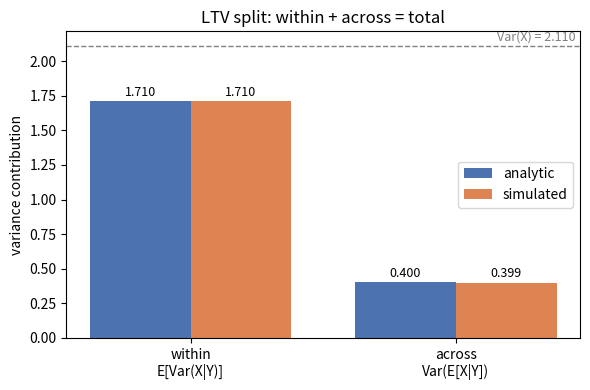
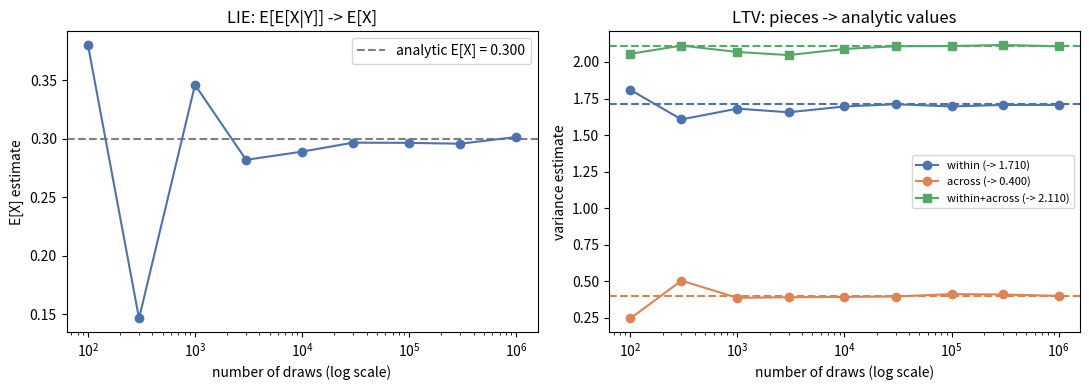

Here is the Python script that generated these plots, in order:
import matplotlib
matplotlib.use("Agg")  # headless, non-interactive backend

import numpy as np
import pandas as pd
import matplotlib.pyplot as plt

rng = np.random.default_rng(42)  # one generator, seeded, for the whole notebook

print("numpy", np.__version__, "| pandas", pd.__version__)

# Return values (in %) and the joint probability table.
x_vals = np.array([-2.0, 0.0, 2.0])

# rows = regime (0: calm, 1: stormy); columns = return value
joint = np.array([[0.05, 0.35, 0.30],    # calm
                  [0.15, 0.10, 0.05]])   # stormy

assert np.isclose(joint.sum(), 1.0), "joint must sum to 1"

p_y = joint.sum(axis=1)   # marginal of Y (regime): [0.70, 0.30]
p_x = joint.sum(axis=0)   # marginal of X (return): [0.20, 0.45, 0.35]

print("p_y (calm, stormy) =", p_y)
print("p_x (-2, 0, +2)    =", p_x)

# Conditional distribution of X within each regime: divide each row by its total.
p_x_given_y = joint / p_y[:, None]

# Conditional mean and variance of X in each regime.
cond_mean = (p_x_given_y * x_vals).sum(axis=1)                        # E[X | Y]
cond_var  = (p_x_given_y * (x_vals - cond_mean[:, None])**2).sum(1)   # Var(X | Y)

# The two LTV pieces, averaged / varied over the regime distribution p_y.
within  = (p_y * cond_var).sum()                  # E[Var(X|Y)]
mean_X  = (p_y * cond_mean).sum()                 # E[X] via LIE
across  = (p_y * (cond_mean - mean_X)**2).sum()   # Var(E[X|Y])

# Direct total variance from the marginal of X.
var_X = (p_x * (x_vals - mean_X)**2).sum()

print(f"E[X | calm]         = {cond_mean[0]:.3f}   (chapter: 0.714)")
print(f"E[X | stormy]       = {cond_mean[1]:.3f}   (chapter: -0.667)")
print()
print(f"E[X]                = {mean_X:.3f}   (chapter: 0.300)")
print(f"within  E[Var(X|Y)] = {within:.3f}   (chapter: 1.710)")
print(f"across  Var(E[X|Y]) = {across:.3f}   (chapter: 0.400)")
print(f"within + across     = {within + across:.3f}   (chapter: 2.110)")
print(f"Var(X) direct       = {var_X:.3f}   (chapter: 2.110)")
assert np.isclose(within + across, var_X)   # the law, checked exactly

def draw_sample(n, generator):
    '''Draw n (regime, return) pairs from Sam's joint distribution.

    Returns a tidy DataFrame with columns 'regime' (0=calm, 1=stormy) and 'ret' (%).
    '''
    flat_p = joint.ravel()                         # 6 cell probabilities
    # Index grid matching the flattened table: which regime row, which return column.
    regime_grid = np.repeat(np.arange(joint.shape[0]), joint.shape[1])  # [0,0,0,1,1,1]
    ret_grid    = np.tile(x_vals, joint.shape[0])                       # [-2,0,2,-2,0,2]

    cells = generator.choice(flat_p.size, size=n, p=flat_p)
    df = pd.DataFrame({"regime": regime_grid[cells],
                       "ret":    ret_grid[cells]})
    return df

sample = draw_sample(200_000, rng)
print(sample.head())
print("\nsample size:", len(sample))
print("\nrealized regime frequencies:")
print((sample["regime"].value_counts(normalize=True).sort_index()
       .rename({0: "calm", 1: "stormy"})))

g = sample.groupby("regime")["ret"]

sim_cond_mean = g.mean()                  # E[X | Y], estimated
sim_cond_var  = g.var(ddof=0)             # Var(X | Y), estimated (population variance)
sim_weight    = g.size() / len(sample)    # realized regime frequencies

# LIE:  E[X] = E[ E[X|Y] ]  -> weight the conditional means by regime frequency
sim_mean_X = (sim_weight * sim_cond_mean).sum()

# LTV pieces
sim_within = (sim_weight * sim_cond_var).sum()                       # E[Var(X|Y)]
sim_across = (sim_weight * (sim_cond_mean - sim_mean_X)**2).sum()    # Var(E[X|Y])

# Direct total variance, straight off the pooled sample (ignoring regime entirely).
sim_var_X = sample["ret"].var(ddof=0)

print("--- estimated from a 200,000-draw sample ---")
print(f"E[X | calm]    = {sim_cond_mean[0]:+.4f}   (target  0.714)")
print(f"E[X | stormy]  = {sim_cond_mean[1]:+.4f}   (target -0.667)")
print()
print(f"E[X]                = {sim_mean_X:.4f}   (target 0.300)")
print(f"within E[Var(X|Y)]  = {sim_within:.4f}   (target 1.710)")
print(f"across Var(E[X|Y])  = {sim_across:.4f}   (target 0.400)")
print(f"within + across     = {sim_within + sim_across:.4f}   (target 2.110)")
print(f"Var(X) pooled       = {sim_var_X:.4f}   (target 2.110)")

fig, ax = plt.subplots(figsize=(6, 4))

labels = ["within\nE[Var(X|Y)]", "across\nVar(E[X|Y])"]
sim_pieces = [sim_within, sim_across]
true_pieces = [within, across]

xpos = np.arange(len(labels))
w = 0.38
ax.bar(xpos - w/2, true_pieces, w, label="analytic", color="#4C72B0")
ax.bar(xpos + w/2, sim_pieces, w, label="simulated", color="#DD8452")

for i, (t, s) in enumerate(zip(true_pieces, sim_pieces)):
    ax.text(i - w/2, t + 0.02, f"{t:.3f}", ha="center", va="bottom", fontsize=9)
    ax.text(i + w/2, s + 0.02, f"{s:.3f}", ha="center", va="bottom", fontsize=9)

ax.axhline(var_X, ls="--", color="gray", lw=1)
ax.text(1.45, var_X + 0.02, f"Var(X) = {var_X:.3f}", ha="right", va="bottom",
        fontsize=9, color="gray")
ax.set_xticks(xpos)
ax.set_xticklabels(labels)
ax.set_ylabel("variance contribution")
ax.set_title("LTV split: within + across = total")
ax.legend()
fig.tight_layout()
fig.savefig("ltv_split.png", dpi=110)
print("saved ltv_split.png")
print(f"within is {100*within/var_X:.0f}% of total risk; across is {100*across/var_X:.0f}%")

def ltv_estimates(n, generator):
    '''Estimate (E[X], within, across, within+across, Var(X)) from an n-draw sample.'''
    df = draw_sample(n, generator)
    gg = df.groupby("regime")["ret"]
    cm = gg.mean()
    cv = gg.var(ddof=0)
    wt = gg.size() / len(df)
    mX = (wt * cm).sum()
    win = (wt * cv).sum()
    acr = (wt * (cm - mX)**2).sum()
    return mX, win, acr, win + acr, df["ret"].var(ddof=0)

sizes = [100, 300, 1_000, 3_000, 10_000, 30_000, 100_000, 300_000, 1_000_000]

rows = []
conv_rng = np.random.default_rng(7)   # separate stream so the sweep is self-contained
for n in sizes:
    mX, win, acr, tot, vX = ltv_estimates(n, conv_rng)
    rows.append({"n": n, "E[X]": mX, "within": win, "across": acr,
                 "within+across": tot, "Var(X)": vX})

conv = pd.DataFrame(rows).set_index("n")
pd.set_option("display.float_format", lambda v: f"{v:7.4f}")
print(conv)
print("\nanalytic targets: E[X]=0.300  within=1.710  across=0.400  total/Var(X)=2.110")

fig, axes = plt.subplots(1, 2, figsize=(11, 4))

# Left: E[X] converging to 0.300
axes[0].axhline(mean_X, ls="--", color="gray", label=f"analytic E[X] = {mean_X:.3f}")
axes[0].plot(conv.index, conv["E[X]"], "o-", color="#4C72B0")
axes[0].set_xscale("log")
axes[0].set_xlabel("number of draws (log scale)")
axes[0].set_ylabel("E[X] estimate")
axes[0].set_title("LIE: E[E[X|Y]] -> E[X]")
axes[0].legend()

# Right: the variance pieces converging to 1.710, 0.400, 2.110
axes[1].axhline(within, ls="--", color="#4C72B0")
axes[1].axhline(across, ls="--", color="#DD8452")
axes[1].axhline(var_X,  ls="--", color="#55A868")
axes[1].plot(conv.index, conv["within"], "o-", color="#4C72B0", label="within (-> 1.710)")
axes[1].plot(conv.index, conv["across"], "o-", color="#DD8452", label="across (-> 0.400)")
axes[1].plot(conv.index, conv["within+across"], "s-", color="#55A868",
             label="within+across (-> 2.110)")
axes[1].set_xscale("log")
axes[1].set_xlabel("number of draws (log scale)")
axes[1].set_ylabel("variance estimate")
axes[1].set_title("LTV: pieces -> analytic values")
axes[1].legend(fontsize=8)

fig.tight_layout()
fig.savefig("ltv_convergence.png", dpi=110)
print("saved ltv_convergence.png")

mX, win, acr, tot, vX = ltv_estimates(1_000_000, np.random.default_rng(123))

# Internal identity holds exactly on any single sample (it's algebra on that sample):
assert np.isclose(tot, vX, atol=1e-9), "within+across must equal pooled Var(X) on a sample"

# And both land near the analytic targets within Monte Carlo error at 1e6 draws:
assert abs(mX  - mean_X) < 0.01, f"E[X] off: {mX}"
assert abs(win - within) < 0.02, f"within off: {win}"
assert abs(acr - across) < 0.02, f"across off: {acr}"
assert abs(vX  - var_X)  < 0.02, f"Var(X) off: {vX}"

print("All checks pass.")
print(f"  E[X]            {mX:.4f}  (target {mean_X:.3f})")
print(f"  within          {win:.4f}  (target {within:.3f})")
print(f"  across          {acr:.4f}  (target {across:.3f})")
print(f"  within+across   {tot:.4f}  == Var(X) {vX:.4f}  (target {var_X:.3f})")

# --- Your Turn: three-regime version ---------------------------------------
your_rng = np.random.default_rng(2025)

joint3 = np.array([[0.03, 0.22, 0.25],   # calm
                   [0.06, 0.13, 0.06],   # transition
                   [0.11, 0.10, 0.04]])  # stormy
assert np.isclose(joint3.sum(), 1.0)

def simulate_from(joint_table, n, generator):
    flat_p = joint_table.ravel()
    regime_grid = np.repeat(np.arange(joint_table.shape[0]), joint_table.shape[1])
    ret_grid    = np.tile(x_vals, joint_table.shape[0])
    cells = generator.choice(flat_p.size, size=n, p=flat_p)
    df = pd.DataFrame({"regime": regime_grid[cells], "ret": ret_grid[cells]})
    gg = df.groupby("regime")["ret"]
    cm, cv = gg.mean(), gg.var(ddof=0)
    wt = gg.size() / len(df)
    mX = (wt * cm).sum()
    win = (wt * cv).sum()
    acr = (wt * (cm - mX)**2).sum()
    return cm, win, acr, win + acr, df["ret"].var(ddof=0)

cm3, win3, acr3, tot3, vX3 = simulate_from(joint3, 500_000, your_rng)

print("three-regime conditional means:")
print(cm3.rename({0: "calm", 1: "transition", 2: "stormy"}))
print()
print(f"within E[Var(X|Y)] = {win3:.3f}")
print(f"across Var(E[X|Y]) = {acr3:.3f}   (two-regime was 0.400 -- did it move as you predicted?)")
print(f"within + across    = {tot3:.3f}  ==  Var(X) = {vX3:.3f}")
print()
print("TODO: change the regime probabilities yourself and predict the split BEFORE running.")
